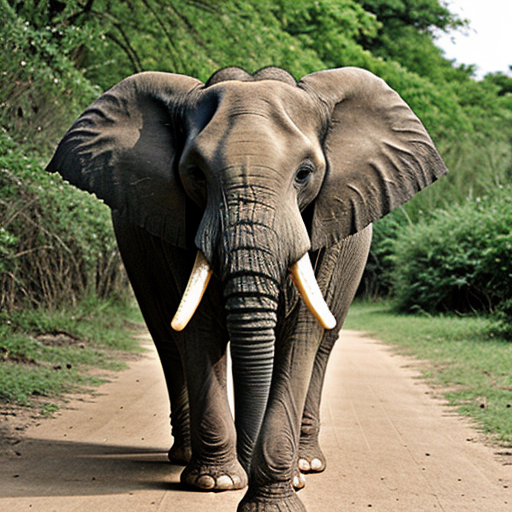
Generation parameters embedded in this image by AUTOMATIC1111 Stable Diffusion web UI or a fork of it (Forge, ...) (PNG 'parameters' text chunk):
elephant
Negative prompt: people, person, men, women
Steps: 20, Sampler: DPM++ 2M, Schedule type: Karras, CFG scale: 7, Seed: 1644800488, Size: 512x512, Model hash: 62bb78983a, Model: epicphotogasm_lastUnicorn, VAE hash: 235745af8d, VAE: vae-ft-mse-840000-ema-pruned.ckpt, Version: v1.10.1